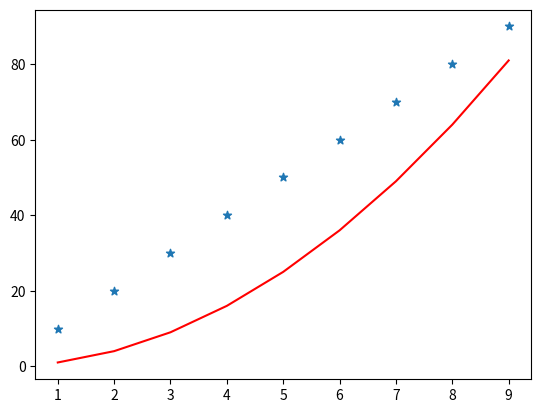

Write Python code to recreate this figure.
import matplotlib.pyplot as plt

data = {
    "x": [1,2,3,4,5,6,7,8,9],
    "y": [1,4,9,16,25,36,49,64,81]
}
data2 = {
    "x":[i for i in range (1,10)],
    "y":[i * 10 for i in range (1, 10)]
}

plt.plot(data["x"], data["y"], color ="r")
plt.scatter (data2["x"], data2["y"], marker="*")

plt.show()